Run: headless pygame with SDL's dummy video driver; simulated clock (each Clock.tick advances the game by its frame time, no real sleeping); random seed 0; keys injected as events and as key.get_pressed() state; no mouse input.
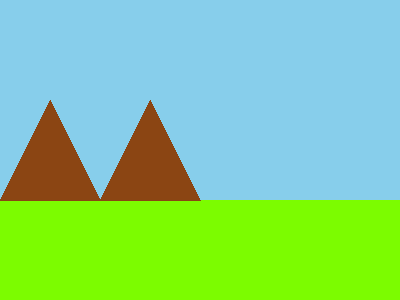
Frame 1 of 4 · flips 1–60 · no input
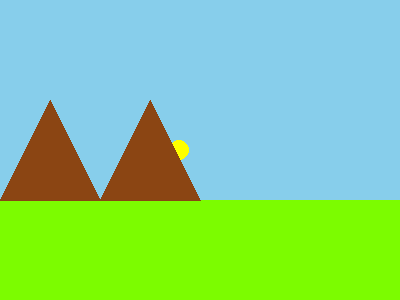
Frame 2 of 4 · flips 61–180 · tapped SPACE, RETURN · held RIGHT (→), D
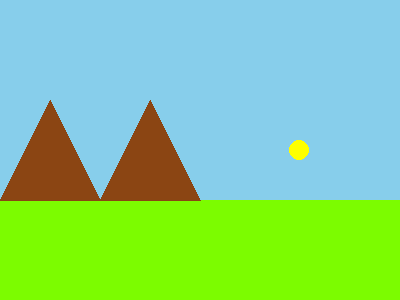
Frame 3 of 4 · flips 181–300 · held DOWN (↓), S
Frame 4 of 4 · flips 301–420 · held LEFT (←), A, UP (↑), W · screen same as frame 1, image omitted

The pygame program that drew these frames:

import pygame 
import time

pygame.init()

HIMMELBLA = (135, 206, 235)
GRØNN = (124,252,0)
SOL = (255,255,0)
brun = (139,69,19)
vindu = pygame.display.set_mode((400, 300))
white =(255, 255, 255) 

clock = pygame.time.Clock()




x = 0
y = 150
while True:
    for event in pygame.event.get():
        if event.type == pygame.QUIT:
            pygame.quit()
    clock.tick(10)
    vindu.fill(HIMMELBLA)
    pygame.draw.circle(vindu, SOL, (x,y), 10, width=0)
    x += 1
    pygame.draw.rect(vindu, GRØNN, (0,200,400,400), width=0)
    pygame.draw.polygon(vindu, brun, [(0,200),(50,100),(100,200)])
    pygame.draw.polygon(vindu, brun, [(100,200),(150,100),(200,200)])
    pygame.display.update()
